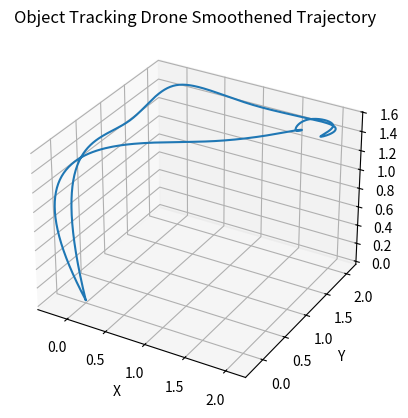

Generate this figure with matplotlib:
# Define the linear trajectory as a list of points
import numpy as np
from scipy.interpolate import CubicSpline
import matplotlib.pyplot as plt
from mpl_toolkits.mplot3d import Axes3D

# Create a new list of points with a curved path for the first two points
curved_trajectory = [
  [0.0,0.0,0.0],
  [0.0, 0.0, 1.5],
  [0.0, 1.0, 1.5],
  [0.0, 2.0, 1.5],
  [1.0, 2.0, 1.5],
  [2.0, 2.0, 1.5],
  [2.0,1.7,1.5],
  [2.0,2.0,1.5],
  [1.7,2.0,1.5],
  [1.7,1.7,1.5],
  [1.7,1.7,1.5],
  [1.0,1.0,1.5],
  [0.0,0.0,1.5],
  [0.0,0.0,0.0]
]

# Convert the list of curved points into separate x, y, and z arrays
x_curved, y_curved, z_curved = zip(*curved_trajectory)

# Compute a cubic spline interpolation of the x, y, and z coordinates
cs_x = CubicSpline(np.arange(len(x_curved)), x_curved)
cs_y = CubicSpline(np.arange(len(y_curved)), y_curved)
cs_z = CubicSpline(np.arange(len(z_curved)), z_curved)

# Evaluate the spline functions at 1000 evenly spaced points
n_eval = 700
x_eval = cs_x(np.linspace(0, len(x_curved) - 1, n_eval))
y_eval = cs_y(np.linspace(0, len(y_curved) - 1, n_eval))
z_eval = cs_z(np.linspace(0, len(z_curved) - 1, n_eval))

# Save the x, y, and z arrays into a text file
data = np.column_stack((x_eval, y_eval, z_eval))
np.savetxt('trajPoints.txt', data, delimiter=' ')

print('Trajectory points saved to trajPoints.txt')

# Create a 3D figure and axis object
fig = plt.figure()
ax = fig.add_subplot(111, projection='3d')

# Plot the interpolated trajectory as a line
ax.plot(x_eval, y_eval, z_eval, '-')

# Set the axis labels and title
ax.set_xlabel('X')
ax.set_ylabel('Y')
ax.set_zlabel('Z')
ax.set_title('Object Tracking Drone Smoothened Trajectory')

# Show the plot
plt.show()
